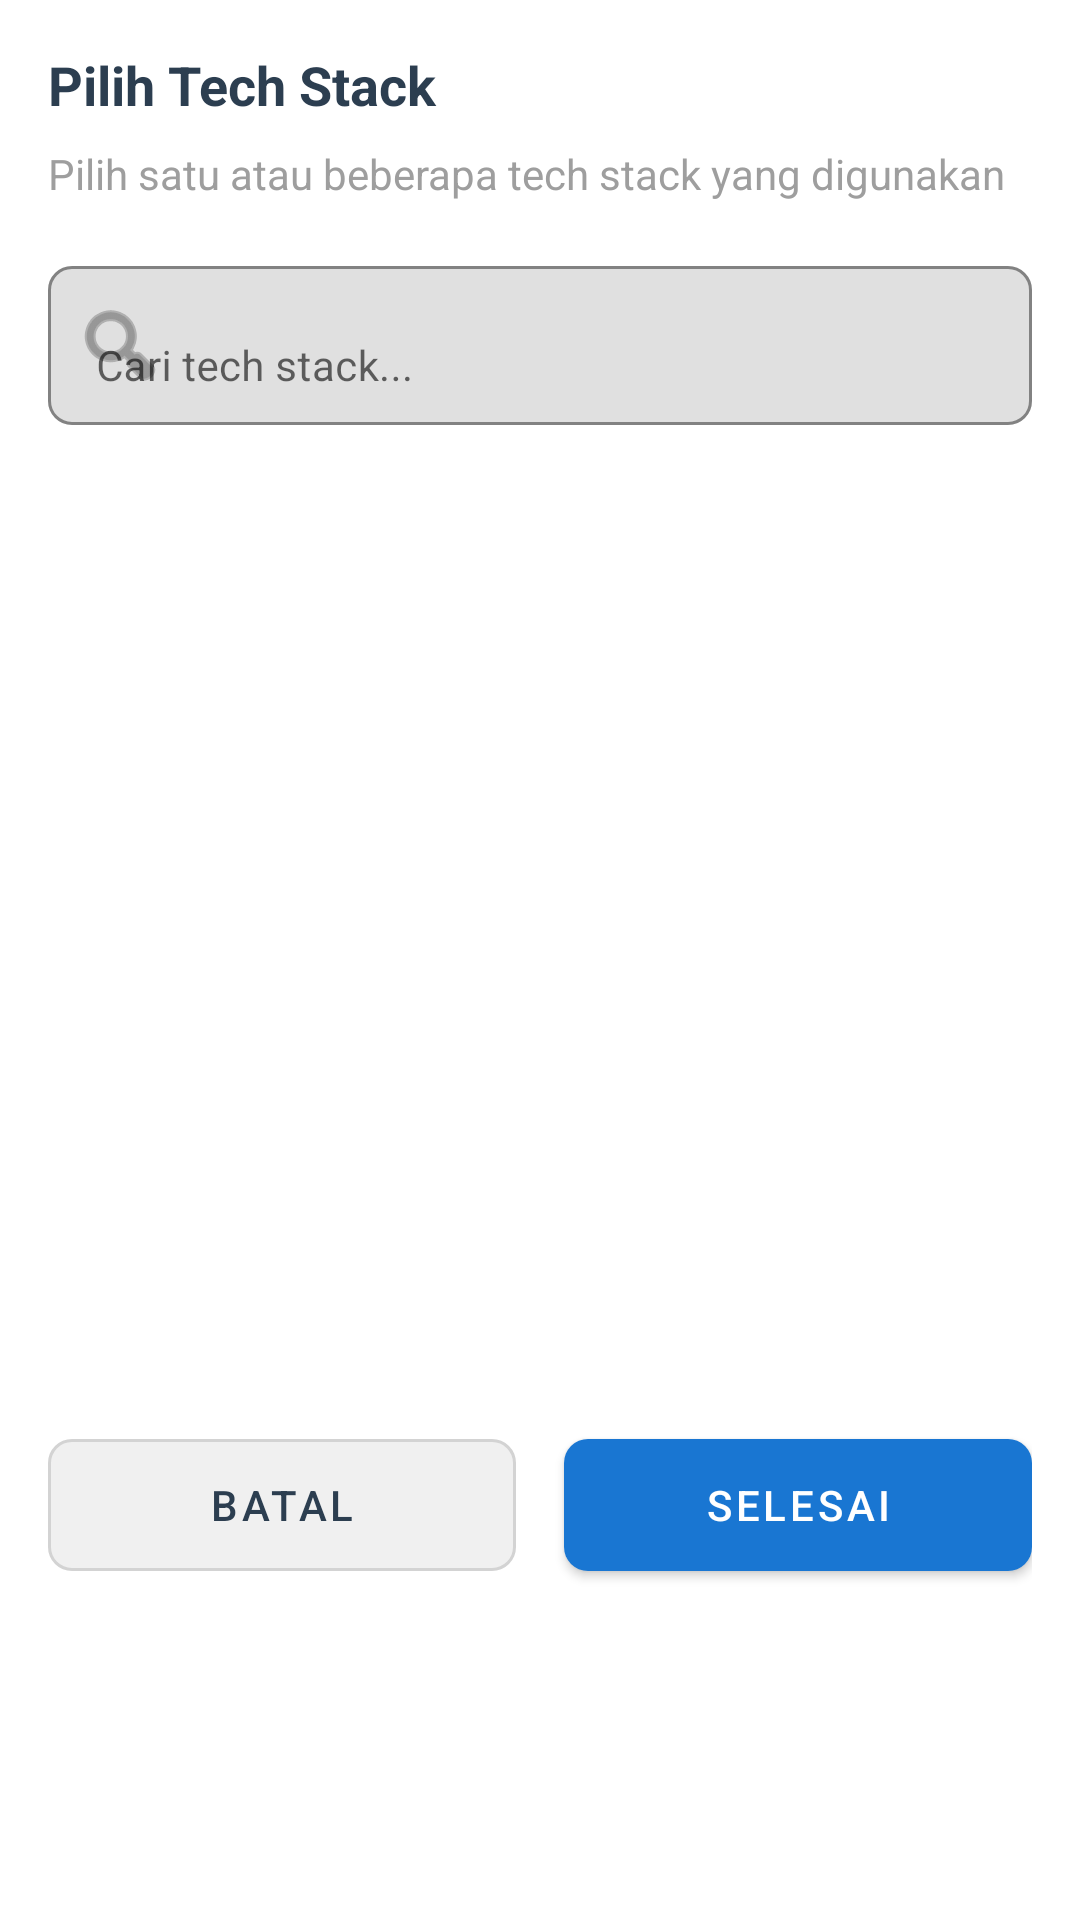

The Android layout XML behind this screen, and the referenced resources:
<!-- AndroidManifest.xml: application theme Theme.KahasolusiKotlin -->
<!-- res/layout/dialog_select_tech_stack.xml -->
<?xml version="1.0" encoding="utf-8"?>
<LinearLayout xmlns:android="http://schemas.android.com/apk/res/android"
    xmlns:app="http://schemas.android.com/apk/res-auto"
    android:layout_width="match_parent"
    android:layout_height="wrap_content"
    android:orientation="vertical"
    android:padding="16dp">

    
    <TextView
        android:layout_width="match_parent"
        android:layout_height="wrap_content"
        android:text="Pilih Tech Stack"
        android:textColor="@color/text_color"
        android:textSize="18sp"
        android:textStyle="bold"
        android:layout_marginBottom="8dp" />

    <TextView
        android:layout_width="match_parent"
        android:layout_height="wrap_content"
        android:text="Pilih satu atau beberapa tech stack yang digunakan"
        android:textColor="@color/hint_color"
        android:textSize="14sp"
        android:layout_marginBottom="16dp" />

    
    <com.google.android.material.textfield.TextInputLayout
        android:layout_width="match_parent"
        android:layout_height="wrap_content"
        android:layout_marginBottom="16dp"
        app:boxBackgroundMode="outline"
        app:boxCornerRadiusTopStart="8dp"
        app:boxCornerRadiusTopEnd="8dp"
        app:boxCornerRadiusBottomStart="8dp"
        app:boxCornerRadiusBottomEnd="8dp"
        app:startIconDrawable="@android:drawable/ic_menu_search">

        <com.google.android.material.textfield.TextInputEditText
            android:id="@+id/et_search"
            android:layout_width="match_parent"
            android:layout_height="wrap_content"
            android:hint="Cari tech stack..."
            android:inputType="text"
            android:textSize="14sp" />

    </com.google.android.material.textfield.TextInputLayout>

    
    <androidx.recyclerview.widget.RecyclerView
        android:id="@+id/rv_tech_stack"
        android:layout_width="match_parent"
        android:layout_height="300dp"
        android:layout_marginBottom="16dp" />

    
    <LinearLayout
        android:layout_width="match_parent"
        android:layout_height="wrap_content"
        android:orientation="horizontal">

        <com.google.android.material.button.MaterialButton
            android:id="@+id/btn_cancel"
            android:layout_width="0dp"
            android:layout_height="56dp"
            android:layout_weight="1"
            android:layout_marginEnd="8dp"
            android:text="Batal"
            android:textColor="@color/text_color"
            android:textSize="14sp"
            app:backgroundTint="@color/input_background"
            app:cornerRadius="8dp"
            style="@style/Widget.MaterialComponents.Button.OutlinedButton" />

        <com.google.android.material.button.MaterialButton
            android:id="@+id/btn_done"
            android:layout_width="0dp"
            android:layout_height="56dp"
            android:layout_weight="1"
            android:layout_marginStart="8dp"
            android:text="Selesai"
            android:textColor="@color/white"
            android:textSize="14sp"
            app:backgroundTint="@color/primary_blue"
            app:cornerRadius="8dp" />

    </LinearLayout>

</LinearLayout>
<!-- resources referenced by this layout -->
<resources>
  <color name="hint_color">#9E9E9E</color>
  <color name="input_background">#F0F0F0</color>
  <color name="primary_blue">#1976D2</color>
  <color name="text_color">#2C3E50</color>
  <color name="white">#FFFFFFFF</color>
  <style name="Theme.KahasolusiKotlin" parent="Theme.MaterialComponents.DayNight.DarkActionBar">
          
          <item name="colorPrimary">@color/header_background</item>
          <item name="colorPrimaryVariant">@color/header_background</item>
          <item name="colorOnPrimary">#1E2642</item>
          <item name="android:textColorPrimary">#1E2642</item>
          <item name="titleTextColor">#1E2642</item>
          
          <item name="colorSecondary">@color/teal_200</item>
          <item name="colorSecondaryVariant">@color/teal_700</item>
          <item name="colorOnSecondary">@color/black</item>
          
          <item name="android:statusBarColor">@color/primary_blue</item>
          <item name="android:windowLightStatusBar">true</item>
          
          <item name="android:windowBackground">@color/white</item>
          
      </style>
  <color name="header_background">#EFF4F5</color>
  <color name="teal_200">#FF03DAC5</color>
  <color name="teal_700">#FF018786</color>
  <color name="black">#FF000000</color>
</resources>
